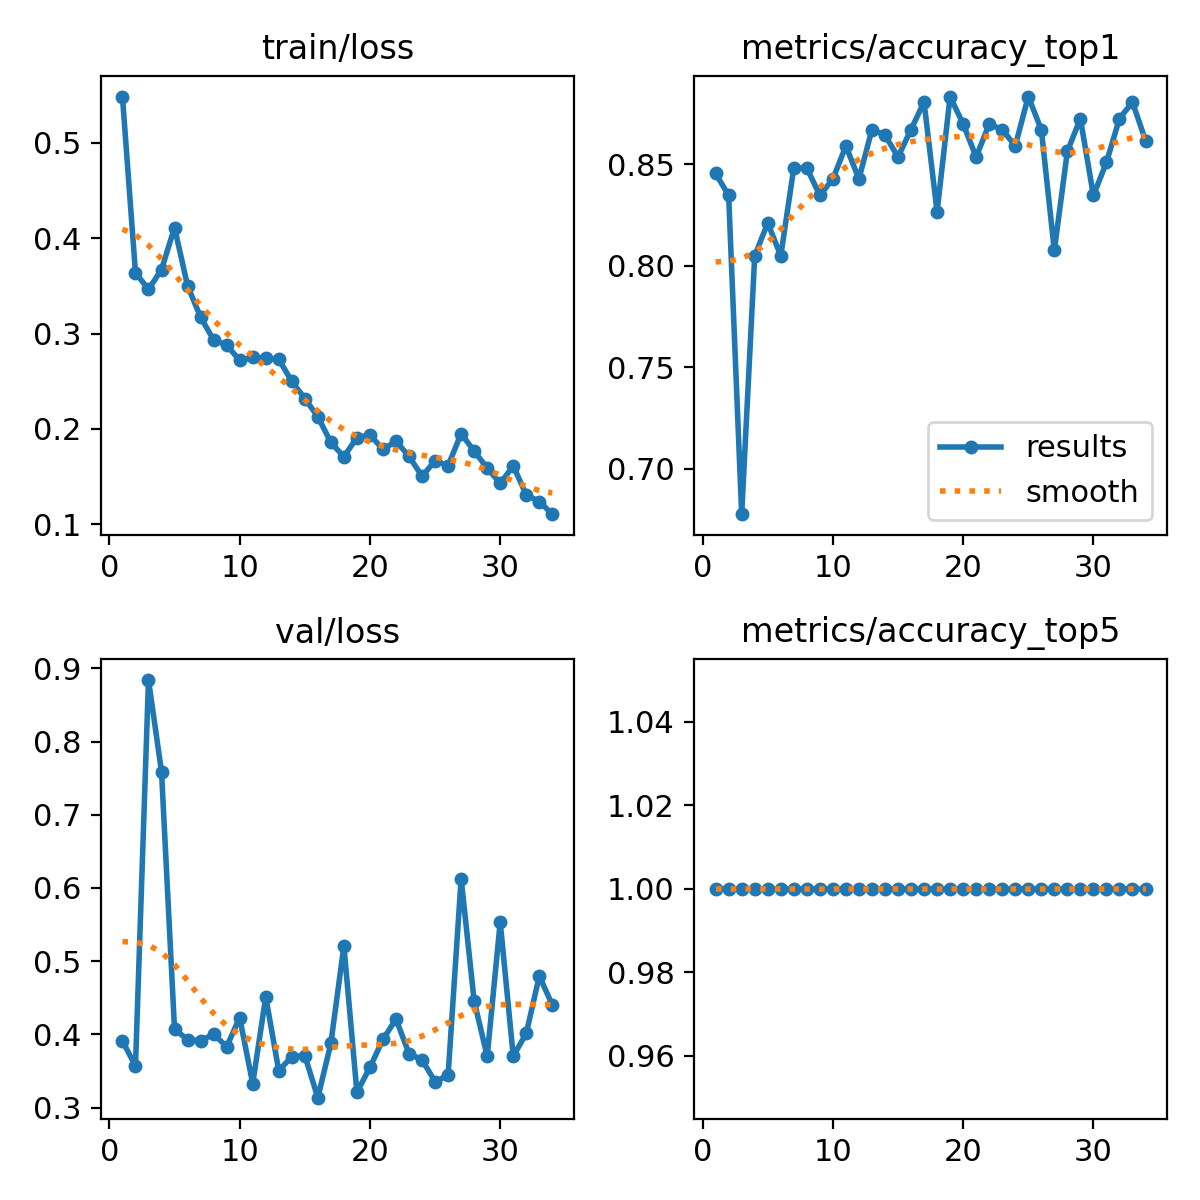

Values plotted in this chart, from the file beside it:
epoch, time, train/loss, metrics/accuracy_top1, metrics/accuracy_top5, val/loss, lr/pg0, lr/pg1, lr/pg2
1, 6.616, 0.5485, 0.8455, 1, 0.3911, 0.0005421, 0.0005421, 0.0005421
2, 9.225, 0.3638, 0.8347, 1, 0.3569, 0.00108, 0.00108, 0.00108
3, 11.06, 0.3464, 0.6775, 1, 0.884, 0.001599, 0.001599, 0.001599
4, 12.91, 0.3672, 0.8049, 1, 0.7588, 0.001584, 0.001584, 0.001584
5, 14.7, 0.4112, 0.8211, 1, 0.4069, 0.001557, 0.001557, 0.001557
6, 16.53, 0.35, 0.8049, 1, 0.393, 0.001529, 0.001529, 0.001529
7, 18.29, 0.3173, 0.8482, 1, 0.3911, 0.001502, 0.001502, 0.001502
8, 20.09, 0.2933, 0.8482, 1, 0.4004, 0.001474, 0.001474, 0.001474
9, 21.86, 0.2881, 0.8347, 1, 0.3833, 0.001447, 0.001447, 0.001447
10, 23.72, 0.2718, 0.8428, 1, 0.4229, 0.001419, 0.001419, 0.001419
11, 25.62, 0.2751, 0.8591, 1, 0.3326, 0.001392, 0.001392, 0.001392
12, 27.54, 0.274, 0.8428, 1, 0.4513, 0.001364, 0.001364, 0.001364
13, 29.39, 0.2732, 0.8672, 1, 0.3505, 0.001337, 0.001337, 0.001337
14, 31.26, 0.2498, 0.8645, 1, 0.3697, 0.001309, 0.001309, 0.001309
15, 33.14, 0.2319, 0.8537, 1, 0.3711, 0.001282, 0.001282, 0.001282
16, 35.04, 0.2129, 0.8672, 1, 0.3136, 0.001254, 0.001254, 0.001254
17, 36.85, 0.1859, 0.8808, 1, 0.3877, 0.001227, 0.001227, 0.001227
18, 38.69, 0.1708, 0.8266, 1, 0.5209, 0.001199, 0.001199, 0.001199
19, 40.55, 0.191, 0.8835, 1, 0.321, 0.001172, 0.001172, 0.001172
20, 42.43, 0.1939, 0.8699, 1, 0.3551, 0.001144, 0.001144, 0.001144
21, 44.28, 0.1785, 0.8537, 1, 0.3932, 0.001117, 0.001117, 0.001117
22, 46.2, 0.1872, 0.8699, 1, 0.421, 0.001089, 0.001089, 0.001089
23, 48.04, 0.1712, 0.8672, 1, 0.3737, 0.001062, 0.001062, 0.001062
24, 49.99, 0.1505, 0.8591, 1, 0.3653, 0.001034, 0.001034, 0.001034
25, 51.85, 0.1666, 0.8835, 1, 0.3355, 0.001007, 0.001007, 0.001007
26, 53.72, 0.1615, 0.8672, 1, 0.3444, 0.0009794, 0.0009794, 0.0009794
27, 55.59, 0.1952, 0.8076, 1, 0.6126, 0.0009519, 0.0009519, 0.0009519
28, 57.48, 0.1767, 0.8564, 1, 0.4455, 0.0009244, 0.0009244, 0.0009244
29, 59.37, 0.1591, 0.8726, 1, 0.3702, 0.0008968, 0.0008968, 0.0008968
30, 61.29, 0.1429, 0.8347, 1, 0.5535, 0.0008693, 0.0008693, 0.0008693
31, 63.15, 0.1613, 0.8509, 1, 0.3704, 0.0008418, 0.0008418, 0.0008418
32, 65.03, 0.131, 0.8726, 1, 0.4013, 0.0008143, 0.0008143, 0.0008143
33, 66.95, 0.1239, 0.8808, 1, 0.4797, 0.0007868, 0.0007868, 0.0007868
34, 68.88, 0.1107, 0.8618, 1, 0.4403, 0.0007593, 0.0007593, 0.0007593
